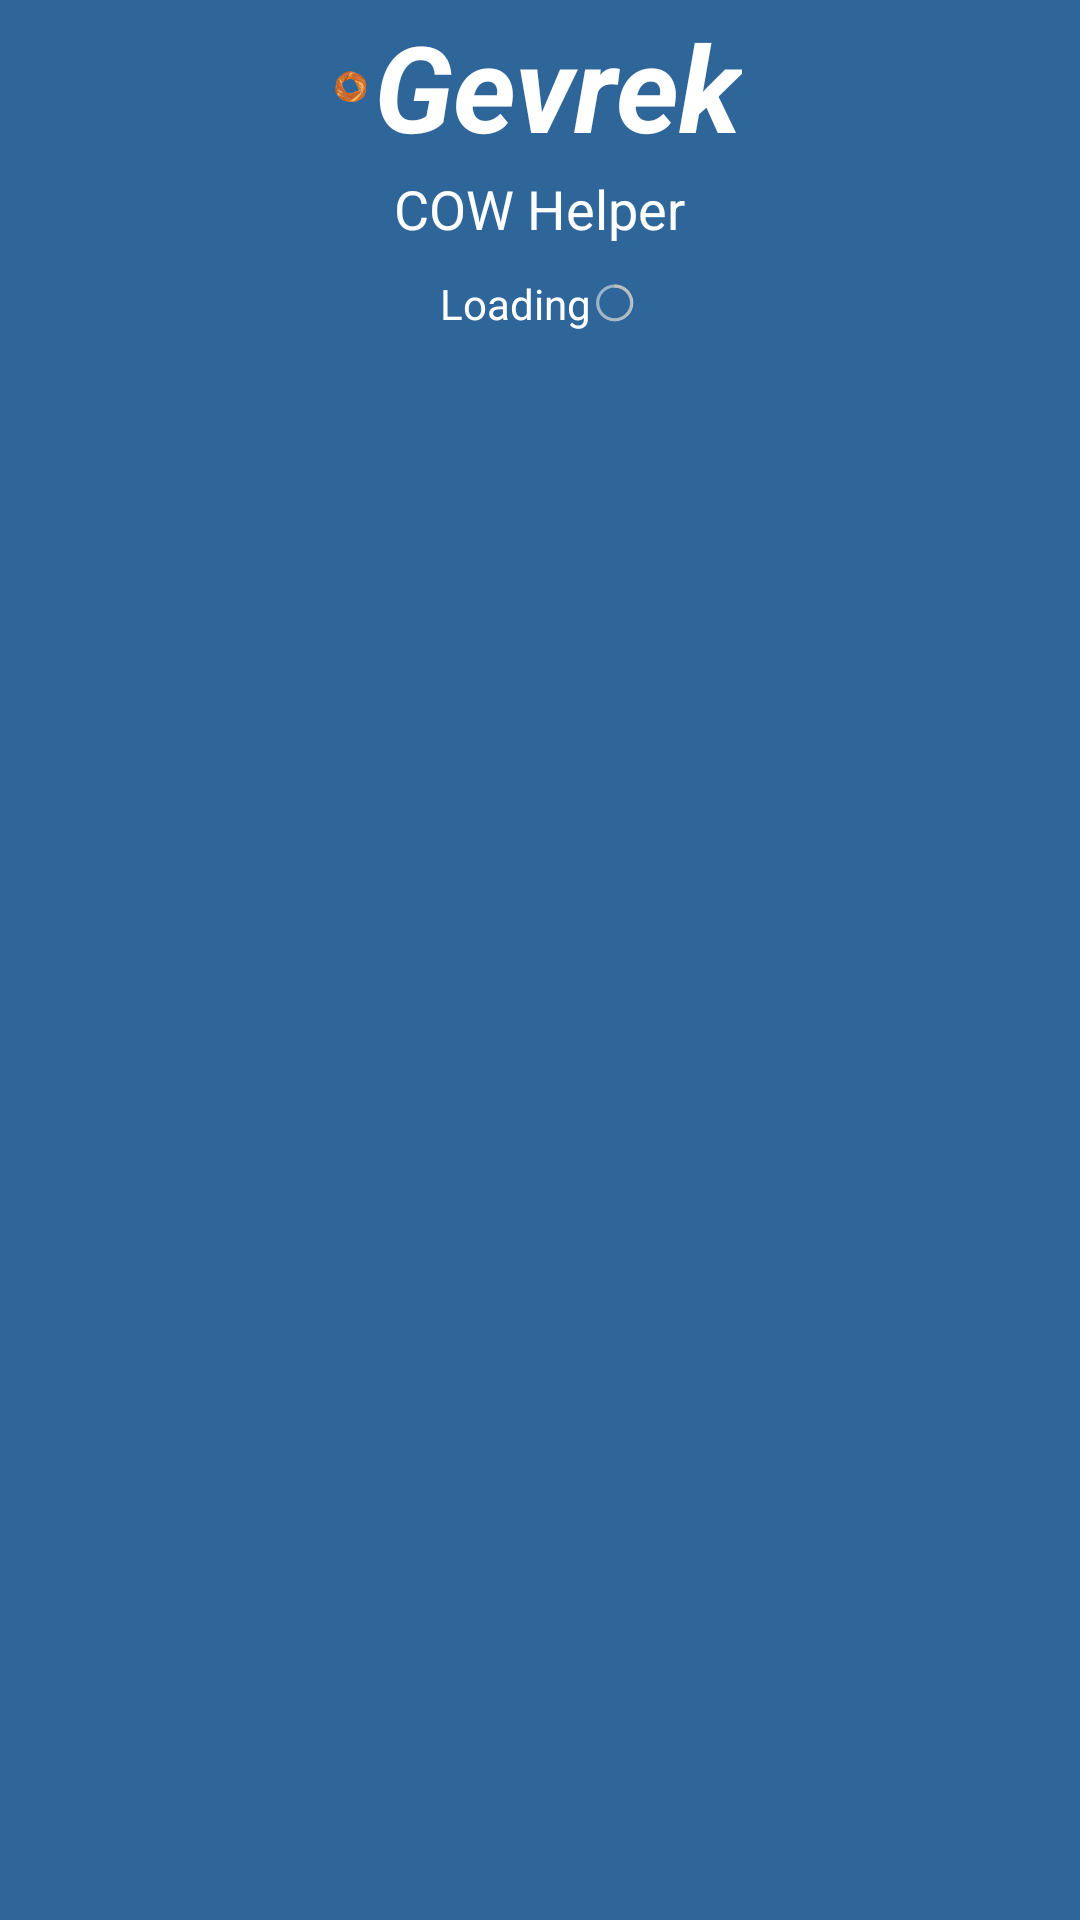

Layout XML and referenced resources for this Android screen:
<!-- AndroidManifest.xml: application theme AppTheme -->
<!-- res/layout/fragment_login_legacy.xml -->
<RelativeLayout xmlns:android="http://schemas.android.com/apk/res/android"
    xmlns:tools="http://schemas.android.com/tools"
    android:layout_width="match_parent"
    android:layout_height="match_parent"
    android:paddingLeft="@dimen/activity_horizontal_margin"
    android:paddingRight="@dimen/activity_horizontal_margin"
    android:paddingTop="@dimen/activity_vertical_margin"
    android:paddingBottom="@dimen/activity_vertical_margin"
    tools:context=".MainActivity$PlaceholderFragment"
    android:animateLayoutChanges="true"
    android:background="#2f6699">

    <LinearLayout
        android:orientation="vertical"
        android:layout_width="fill_parent"
        android:layout_height="wrap_content"
        android:id="@+id/greetings"
        android:animateLayoutChanges="true"
        android:layout_centerHorizontal="true">

        <LinearLayout
            android:orientation="horizontal"
            android:layout_width="wrap_content"
            android:layout_height="fill_parent"
            android:layout_gravity="center_horizontal">

            <ImageView
                android:layout_width="wrap_content"
                android:layout_height="wrap_content"
                android:id="@+id/imageView"
                android:layout_alignParentBottom="false"
                android:src="@drawable/ic_launcher"
                android:animateLayoutChanges="true"

                android:layout_gravity="center" />

            <TextView
                android:layout_width="wrap_content"
                android:layout_height="wrap_content"
                android:text="Gevrek"
                android:id="@+id/textView3"
                android:layout_gravity="center"
                android:gravity="fill_horizontal|center_vertical|center_horizontal|fill_vertical"
                android:layout_margin="2dp"
                android:textStyle="bold|italic"
                android:textSize="40dp"
                android:textColor="#ffffff" />
        </LinearLayout>

        <TextView
            android:layout_width="wrap_content"
            android:layout_height="wrap_content"
            android:textAppearance="?android:attr/textAppearanceMedium"
            android:text="@string/cow_manager"
            android:id="@+id/textView4"
            android:layout_gravity="center_horizontal"
            android:textColor="#ffffff" />

    </LinearLayout>

    <LinearLayout
        android:orientation="vertical"
        android:layout_width="fill_parent"
        android:layout_height="wrap_content"
        android:layout_alignParentEnd="false"
        android:layout_alignTop="@+id/greetings"
        android:layout_marginTop="64dp"
        android:layout_alignParentLeft="true"
        android:id="@+id/loginform"
        android:visibility="gone"
        android:paddingTop="50dp">

        <TextView
            android:layout_width="match_parent"
            android:layout_height="wrap_content"
            android:text="@string/cow_username"
            android:id="@+id/textView"
            android:paddingBottom="5dp"
            android:textColor="#ffffff" />

        <EditText
            android:layout_width="match_parent"
            android:layout_height="wrap_content"
            android:id="@+id/usernameedittext"
            android:background="@drawable/custom_edittext"
            android:padding="8dip"
            android:paddingBottom="5dp"
            android:hint="@string/username" />

        <TextView
            android:layout_width="wrap_content"
            android:layout_height="wrap_content"
            android:text="@string/cow_password"
            android:id="@+id/textView2"
            android:paddingBottom="5dp"
            android:textColor="#ffffff" />

        <EditText
            android:layout_width="match_parent"
            android:layout_height="wrap_content"
            android:inputType="textPassword"
            android:ems="10"
            android:background="@drawable/custom_edittext"
            android:padding="8dip"
            android:id="@+id/passwordedittext"
            android:paddingBottom="5dp"
            android:hint="@string/password" />

        <CheckBox
            android:layout_width="match_parent"
            android:layout_height="wrap_content"
            android:text="@string/save_password"
            android:id="@+id/savestatecheckbox"
            android:paddingBottom="5dp"
            android:textColor="#ffffff" />

        <Button
            style="@style/btnStyleOrange"
            android:layout_width="match_parent"
            android:layout_height="wrap_content"
            android:text="@string/login"
            android:id="@+id/loginbutton"
            android:paddingBottom="5dp" />
    </LinearLayout>

    <LinearLayout
        android:orientation="horizontal"
        android:layout_width="match_parent"
        android:layout_height="wrap_content"
        android:id="@+id/progress"
        android:layout_below="@id/greetings"
        android:layout_alignLeft="@id/greetings"
        android:layout_gravity="center"
        android:gravity="center_vertical|center_horizontal"
        android:paddingTop="10dp">

        <TextView
            android:layout_width="wrap_content"
            android:layout_height="wrap_content"
            android:textAppearance="?android:attr/textAppearanceSmall"
            android:text="@string/loading"
            android:id="@+id/textView5"
            android:layout_gravity="center|left"
            android:gravity="left"
            android:textColor="#ffffff" />

        <ProgressBar
            style="?android:attr/progressBarStyleSmall"
            android:layout_width="wrap_content"
            android:layout_height="wrap_content"
            android:id="@+id/progressBar" />
    </LinearLayout>

</RelativeLayout>
<!-- resources referenced by this layout -->
<resources>
  <!-- drawable custom_edittext (drawable) -->
  <?xml version="1.0" encoding="utf-8"?>
  <shape xmlns:android="http://schemas.android.com/apk/res/android"
      android:shape="rectangle" android:padding="10dp">
      <solid android:color="#FFFFFF" />
      <stroke
          android:width="1dp"
          android:color="#2f6699" />
      <corners
          android:topLeftRadius="10dp"
          android:topRightRadius="10dp"
          android:bottomLeftRadius="10dp"
          android:bottomRightRadius="10dp"
          />
  </shape>
  <!-- drawable ic_launcher: png bitmap (drawable-hdpi, 8988 bytes) -->
  <string name="cow_manager">COW Helper</string>
  <string name="cow_password">COW Password</string>
  <string name="cow_username">COW Username</string>
  <string name="loading">Loading</string>
  <string name="login">Login</string>
  <string name="password">Password</string>
  <string name="save_password">Save Password</string>
  <string name="username">Username</string>
  <style name="btnStyleOrange" parent="@android:style/Widget.Button">
          <item name="android:textSize">15sp</item>
          <item name="android:textStyle">bold</item>
          <item name="android:textColor">#FFFFFF</item>
          <item name="android:gravity">center</item>
          <item name="android:shadowColor">#000000</item>
          <item name="android:shadowDx">1</item>
          <item name="android:shadowDy">1</item>
          <item name="android:shadowRadius">0.6</item>
          <item name="android:background">@drawable/orangebutton</item>
          <item name="android:padding">10dip</item>
      </style>
  <style name="AppTheme" parent="android:Theme.Holo.Light.DarkActionBar">
          
      </style>
  <!-- drawable orangebutton (drawable) -->
  <?xml version="1.0" encoding="utf-8"?>
  <selector xmlns:android="http://schemas.android.com/apk/res/android" >
      <item android:state_pressed="true" >
          <shape android:shape="rectangle"  >
              <corners android:radius="10dip" />
              <stroke android:width="1dip" android:color="#c53e2b" />
              <gradient  android:angle="-90"  android:startColor="#a11005" android:endColor="#d62608"  />
          </shape>
      </item>
      <item android:state_focused="true">
          <shape android:shape="rectangle"  >
              <corners android:radius="10dip" />
              <stroke android:width="1dip" android:color="#c53e2b" />
              <solid  android:color="#e0341e"/>
          </shape>
      </item>
      <item >
          <shape android:shape="rectangle"  >
              <corners android:radius="10dip" />
              <stroke android:width="1dip" android:color="#c53e2b" />
              <gradient  android:angle="-90"  android:startColor="#ff6c52" android:endColor="#e0341e" />
          </shape>
      </item>
  </selector>
</resources>
